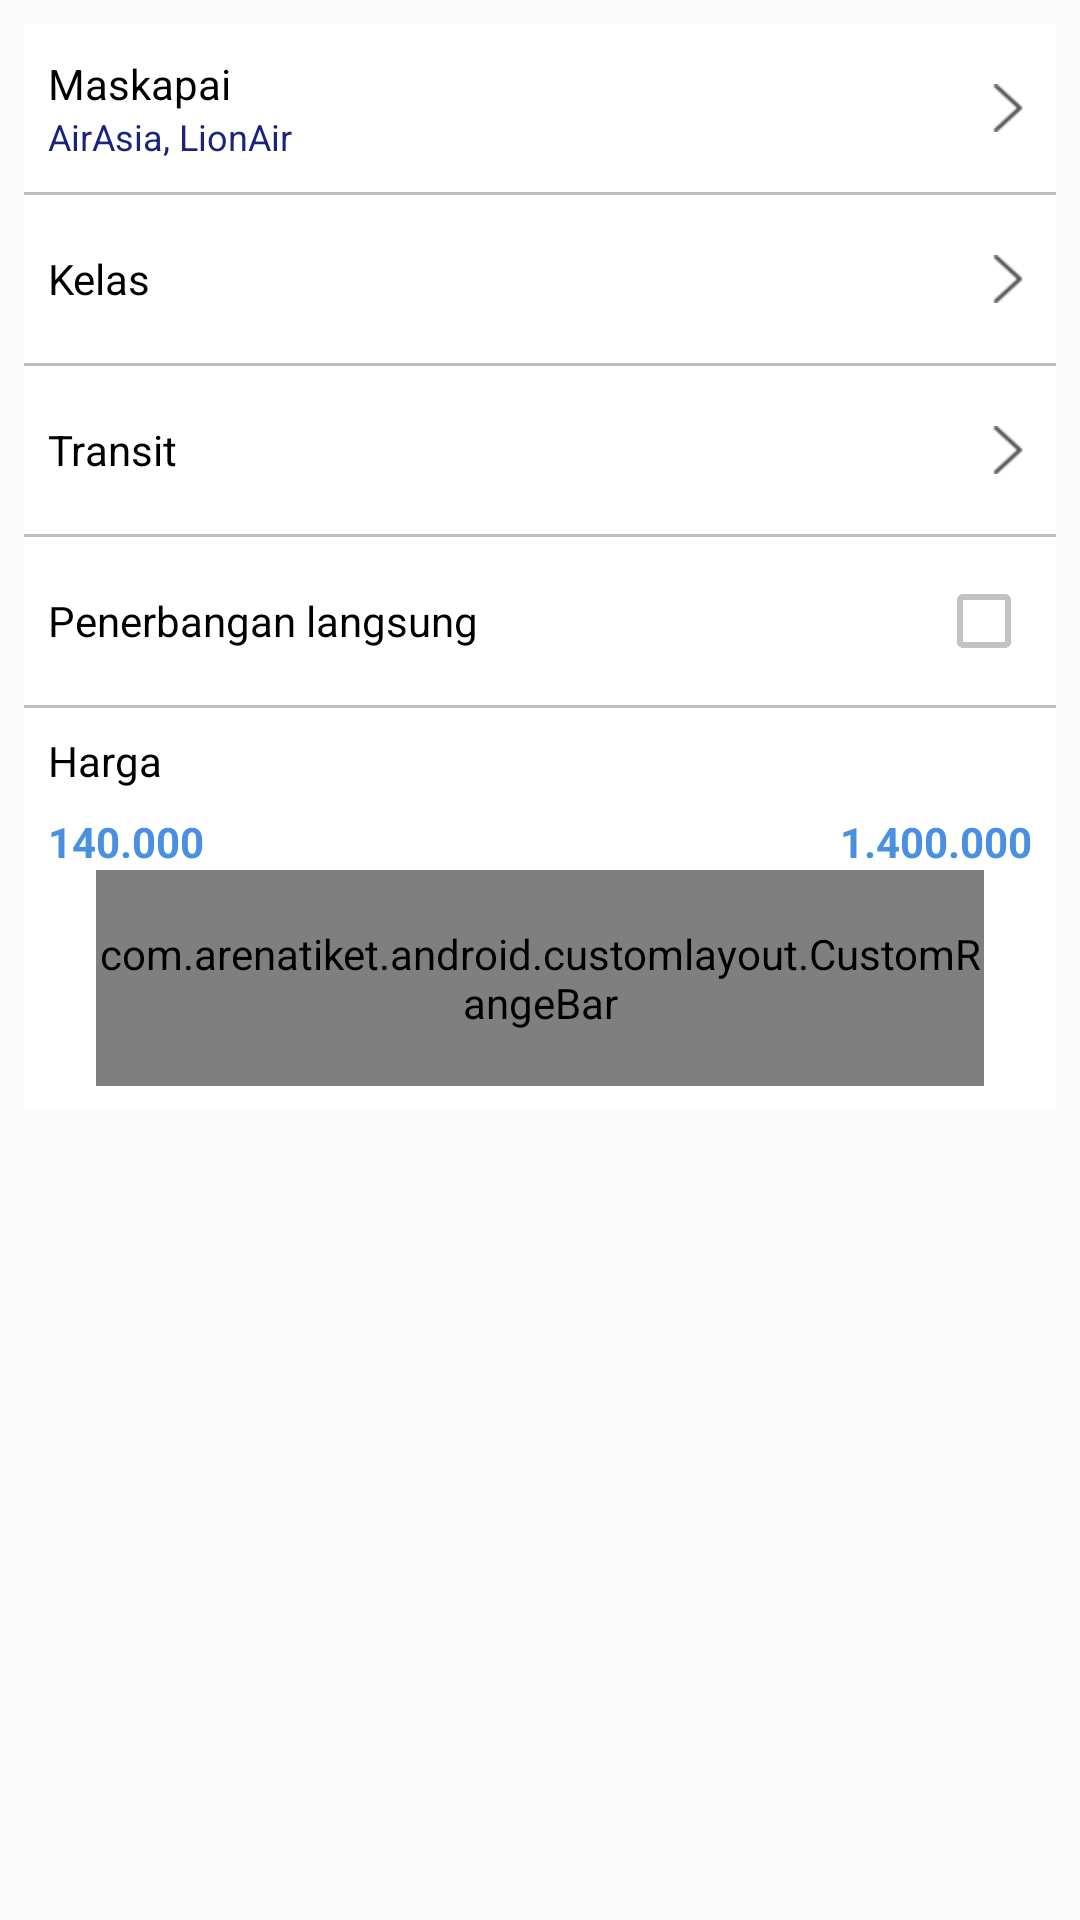

Here is an Android app screen rendered from its layout file. Give the layout XML and the strings, colors and styles it references.
<!-- AndroidManifest.xml: application theme AppTheme -->
<!-- res/layout/fragment_tab2.xml -->
<?xml version="1.0" encoding="utf-8"?>
<LinearLayout xmlns:android="http://schemas.android.com/apk/res/android"
    android:layout_width="match_parent"
    android:layout_height="wrap_content"
    android:orientation="vertical"
    android:padding="@dimen/activity_horizontal_margin_narrow">

    <RelativeLayout
        android:id="@+id/airlineFilterChoiceLayout"
        android:layout_width="match_parent"
        android:layout_height="56dp"
        android:background="@drawable/custom_bg"
        android:clickable="true"
        android:orientation="horizontal"
        android:padding="@dimen/activity_horizontal_margin_narrow">

        <LinearLayout
            android:layout_width="wrap_content"
            android:layout_height="wrap_content"
            android:layout_alignParentLeft="true"
            android:layout_centerVertical="true"
            android:layout_marginRight="@dimen/activity_horizontal_margin_wide"
            android:layout_toLeftOf="@+id/arrowRight1ImageView"
            android:orientation="vertical">

            <TextView
                android:layout_width="wrap_content"
                android:layout_height="wrap_content"
                android:layout_alignParentLeft="true"
                android:layout_centerVertical="true"
                android:text="Maskapai"
                android:textColor="@color/black"
                android:textSize="14sp" />

            <TextView
                android:id="@+id/selectedFlightSubtitleTextView"
                android:layout_width="wrap_content"
                android:layout_height="wrap_content"
                android:layout_alignParentLeft="true"
                android:layout_centerVertical="true"
                android:ellipsize="marquee"
                android:maxLines="1"
                android:singleLine="true"
                android:text="AirAsia, LionAir"
                android:textColor="@color/colorPrimaryDark"
                android:textSize="12sp" />
        </LinearLayout>

        <ImageView
            android:id="@+id/arrowRight1ImageView"
            android:layout_width="16dp"
            android:layout_height="16dp"
            android:layout_alignParentRight="true"
            android:layout_centerVertical="true"
            android:src="@drawable/arrow_right" />
    </RelativeLayout>

    <View
        android:layout_width="match_parent"
        android:layout_height="1dp"
        android:background="@color/gray13" />

    <RelativeLayout
        android:id="@+id/classFilterChoiceLayout"
        android:layout_width="match_parent"
        android:layout_height="56dp"
        android:background="@drawable/custom_bg"
        android:clickable="true"
        android:orientation="horizontal"
        android:padding="@dimen/activity_horizontal_margin_narrow">

        <LinearLayout
            android:layout_width="wrap_content"
            android:layout_height="wrap_content"
            android:layout_alignParentLeft="true"
            android:layout_centerVertical="true"
            android:orientation="vertical">

            <TextView
                android:layout_width="wrap_content"
                android:layout_height="wrap_content"
                android:layout_alignParentLeft="true"
                android:layout_centerVertical="true"
                android:text="Kelas"
                android:textColor="@color/black"
                android:textSize="14sp" />
        </LinearLayout>

        <ImageView
            android:layout_width="16dp"
            android:layout_height="16dp"
            android:layout_alignParentRight="true"
            android:layout_centerVertical="true"
            android:src="@drawable/arrow_right" />
    </RelativeLayout>

    <View
        android:layout_width="match_parent"
        android:layout_height="1dp"
        android:background="@color/gray13" />

    <RelativeLayout
        android:id="@+id/transitFilterChoiceLayout"
        android:layout_width="match_parent"
        android:layout_height="56dp"
        android:background="@drawable/custom_bg"
        android:clickable="true"
        android:orientation="horizontal"
        android:padding="@dimen/activity_horizontal_margin_narrow">

        <LinearLayout
            android:layout_width="wrap_content"
            android:layout_height="wrap_content"
            android:layout_alignParentLeft="true"
            android:layout_centerVertical="true"
            android:orientation="vertical">

            <TextView
                android:layout_width="wrap_content"
                android:layout_height="wrap_content"
                android:layout_alignParentLeft="true"
                android:layout_centerVertical="true"
                android:text="Transit"
                android:textColor="@color/black"
                android:textSize="14sp" />
        </LinearLayout>

        <ImageView
            android:layout_width="16dp"
            android:layout_height="16dp"
            android:layout_alignParentRight="true"
            android:layout_centerVertical="true"
            android:src="@drawable/arrow_right" />
    </RelativeLayout>

    <View
        android:layout_width="match_parent"
        android:layout_height="1dp"
        android:background="@color/gray13" />

    <RelativeLayout
        android:id="@+id/directFlightFilterChoiceLayout"
        android:layout_width="match_parent"
        android:layout_height="56dp"
        android:background="@drawable/custom_bg"
        android:clickable="true"
        android:orientation="horizontal"
        android:padding="@dimen/activity_horizontal_margin_narrow">

        <LinearLayout
            android:layout_width="wrap_content"
            android:layout_height="wrap_content"
            android:layout_alignParentLeft="true"
            android:layout_centerVertical="true"
            android:orientation="vertical">

            <TextView
                android:layout_width="wrap_content"
                android:layout_height="wrap_content"
                android:layout_alignParentLeft="true"
                android:layout_centerVertical="true"
                android:text="Penerbangan langsung"
                android:textColor="@color/black"
                android:textSize="14sp" />
        </LinearLayout>

        <CheckBox
            android:id="@+id/directFlightFilterCheckbox"
            android:layout_width="wrap_content"
            android:layout_height="wrap_content"
            android:layout_alignParentRight="true"
            android:layout_centerVertical="true" />
    </RelativeLayout>

    <View
        android:layout_width="match_parent"
        android:layout_height="1dp"
        android:background="@color/gray13" />

    <LinearLayout
        android:id="@+id/priceRangeLayout"
        android:layout_width="match_parent"
        android:layout_height="wrap_content"
        android:layout_alignParentLeft="true"
        android:layout_centerVertical="true"
        android:background="@drawable/custom_bg"
        android:orientation="vertical"
        android:padding="@dimen/activity_horizontal_margin_narrow">

        <TextView
            android:layout_width="wrap_content"
            android:layout_height="wrap_content"
            android:layout_alignParentLeft="true"
            android:layout_centerVertical="true"
            android:text="Harga"
            android:textColor="@color/black"
            android:textSize="14sp" />

        <RelativeLayout
            android:layout_width="match_parent"
            android:layout_height="wrap_content"
            android:paddingTop="@dimen/activity_horizontal_margin_narrow">


            <TextView
                android:id="@+id/minPriceTextView"
                android:layout_width="wrap_content"
                android:layout_height="wrap_content"
                android:layout_alignParentLeft="true"
                android:text="140.000"
                android:textColor="@color/colorPrimary"
                android:textSize="14sp"
                android:textStyle="bold" />

            <TextView
                android:id="@+id/maxPriceTextView"
                android:layout_width="wrap_content"
                android:layout_height="wrap_content"
                android:layout_alignParentRight="true"
                android:text="1.400.000"
                android:textColor="@color/colorPrimary"
                android:textSize="14sp"
                android:textStyle="bold" />
        </RelativeLayout>

        <com.arenatiket.android.customlayout.CustomRangeBar xmlns:custom="http://schemas.android.com/apk/res-auto"
            android:id="@+id/rangebar"
            android:layout_width="match_parent"
            android:layout_height="72dp"
            android:layout_marginLeft="16dp"
            android:layout_marginRight="16dp"
            android:visibility="visible"
            custom:barWeight="1dp"
            custom:connectingLineColor="@color/colorPrimary"
            custom:pinColor="@color/colorPrimary"
            custom:rangeBar="true"
            custom:selectorColor="@color/colorPrimary"
            custom:tickColor="@color/white"
            custom:tickEnd="10"
            custom:tickHeight="1dp"
            custom:tickInterval="1"
            custom:tickStart="0" />
    </LinearLayout>
</LinearLayout>
<!-- resources referenced by this layout -->
<resources>
  <color name="black">#000000</color>
  <color name="colorPrimary">#4A90E2</color>
  <color name="colorPrimaryDark">#1B247D</color>
  <color name="gray13">#BEBEBE</color>
  <color name="white">#FFFFFF</color>
  <dimen name="activity_horizontal_margin_narrow">8dp</dimen>
  <dimen name="activity_horizontal_margin_wide">18dp</dimen>
  <!-- drawable arrow_right: png bitmap (drawable-hdpi, 619 bytes) -->
  <!-- drawable custom_bg (drawable-hdpi) -->
  <?xml version="1.0" encoding="utf-8"?>
  <selector xmlns:android="http://schemas.android.com/apk/res/android">
  
      <item android:state_pressed="true">
          <shape>
              <solid android:color="@color/gray5"></solid>
          </shape>
      </item>
      <item>
          <shape>
              <solid android:color="@color/white"></solid>
          </shape>
      </item>
  </selector>
  <style name="AppTheme" parent="Theme.AppCompat.Light.NoActionBar">
          
          <item name="colorPrimary">@color/colorPrimary</item>
          <item name="colorPrimaryDark">@color/colorPrimaryDark</item>
          <item name="colorAccent">@color/colorAccent</item>
          <item name="colorControlNormal">@color/gray10</item>
          <item name="colorControlActivated">@color/colorPrimary</item>
          <item name="colorControlHighlight">@color/colorPrimaryDark</item>
      </style>
  <color name="gray5">#EAEAEA</color>
  <color name="colorAccent">#FF4081</color>
  <color name="gray10">#C2C2C2</color>
</resources>
